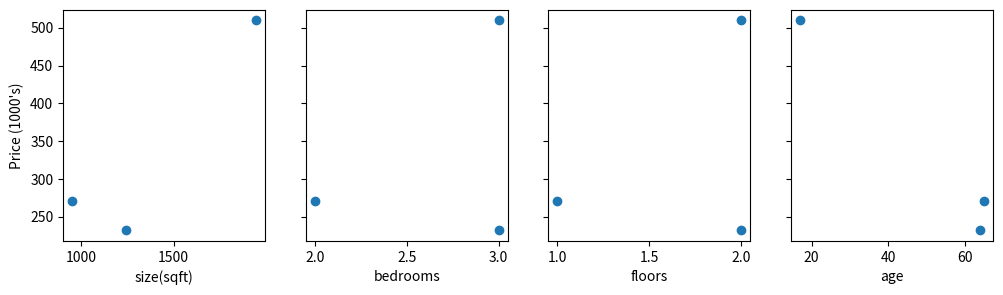

Generate this figure with matplotlib:
import numpy as np
import matplotlib.pyplot as plt


X_train = np.array([[952, 2, 1, 65], [1244, 3, 2, 64], [1947, 3, 2, 17]])
Y_train = np.array([271.5,232,509.8])

X_features = ['size(sqft)','bedrooms','floors','age']

fig,ax=plt.subplots(1, 4, figsize=(12, 3), sharey=True)
for i in range(len(ax)):
    ax[i].scatter(X_train[:,i],Y_train)
    ax[i].set_xlabel(X_features[i])
ax[0].set_ylabel("Price (1000's)")
plt.show()


def zscore_normalize_features(X):

    mu     = np.mean(X, axis=0) 
    sigma  = np.std(X, axis=0)

    X_norm = (X - mu) / sigma      
    return (X_norm, mu, sigma)
 

def normalize(x_house, X_mu, X_sigma) :

    x_house_norm = (x_house - X_mu) / X_sigma
    return x_house_norm